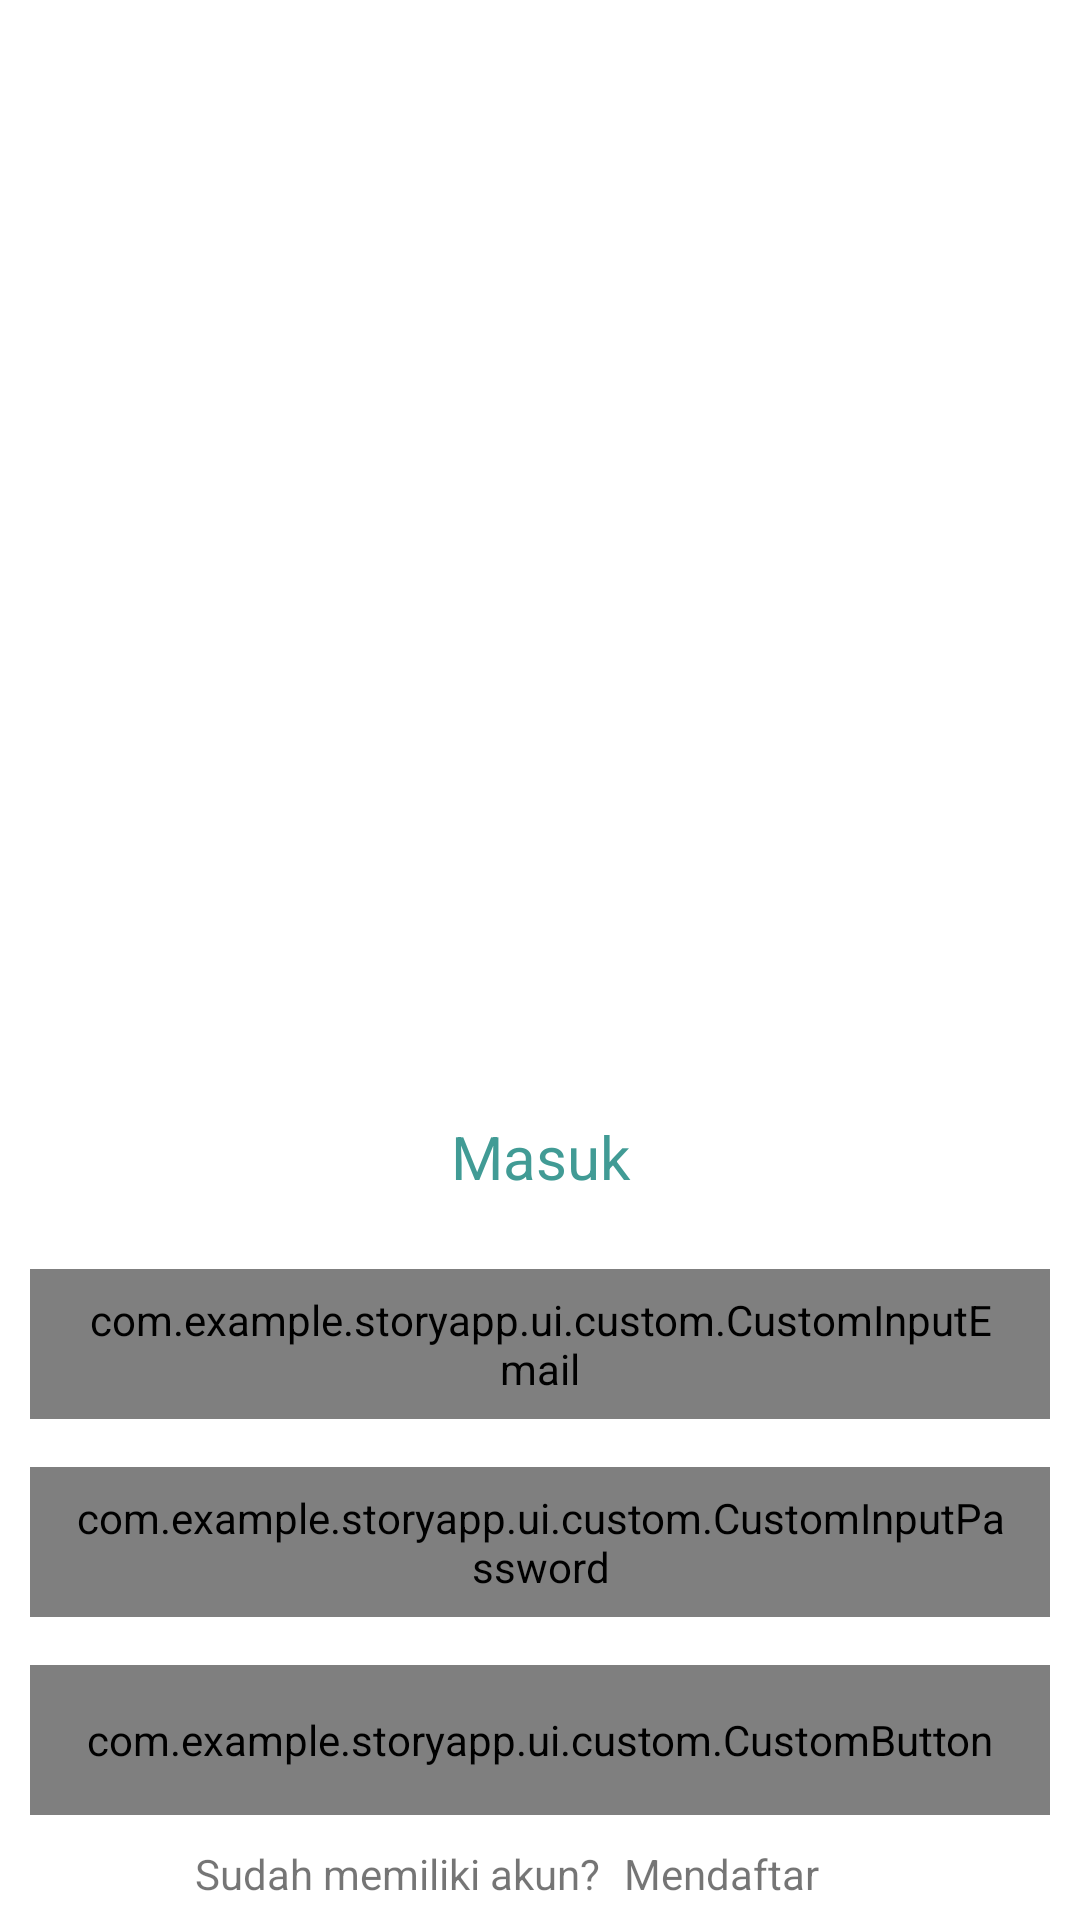

Reconstruct the res/layout file that produces this screen, plus the resources it refers to.
<!-- AndroidManifest.xml: application theme Theme.StoryApp -->
<!-- res/layout/fragment_login.xml -->
<?xml version="1.0" encoding="utf-8"?>
<androidx.constraintlayout.widget.ConstraintLayout xmlns:android="http://schemas.android.com/apk/res/android"
    xmlns:app="http://schemas.android.com/apk/res-auto"
    xmlns:tools="http://schemas.android.com/tools"
    android:layout_width="match_parent"
    android:layout_height="match_parent"
    android:layout_marginHorizontal="16dp"
    tools:context=".ui.fragments.LoginFragment">

    <ImageView
        android:id="@+id/login_image"
        style="@style/AuthImages"
        android:src="@drawable/digital_lifestyle"
        app:layout_constraintEnd_toEndOf="parent"
        app:layout_constraintStart_toStartOf="parent"
        app:layout_constraintTop_toTopOf="parent"
        android:contentDescription="@string/auth_animation" />

    <TextView
        android:id="@+id/login_header"
        style="@style/AuthHeader"
        android:text="@string/login_header"
        app:layout_constraintEnd_toEndOf="parent"
        app:layout_constraintStart_toStartOf="parent"
        app:layout_constraintTop_toBottomOf="@id/login_image" />

    <com.example.storyapp.ui.custom.CustomInputEmail
        android:id="@+id/ed_login_email"
        style="@style/StandardInput"
        android:layout_marginHorizontal="4dp"
        android:layout_marginTop="24dp"
        android:drawableStart="@drawable/baseline_email_24"
        android:hint="@string/hint_email"
        android:importantForAutofill="no"
        android:inputType="textEmailAddress"
        android:paddingHorizontal="15dp"
        app:layout_constraintEnd_toEndOf="parent"
        app:layout_constraintStart_toStartOf="parent"
        app:layout_constraintTop_toBottomOf="@+id/login_header" />

    <TextView
        android:id="@+id/error_email"
        style="@style/Error"
        android:layout_width="wrap_content"
        android:layout_height="wrap_content"
        android:layout_marginStart="16dp"
        android:visibility="gone"
        android:layout_marginTop="4dp"
        android:text="@string/error_email"
        app:layout_constraintStart_toStartOf="@+id/ed_login_email"
        app:layout_constraintTop_toBottomOf="@+id/ed_login_email" />

    <com.example.storyapp.ui.custom.CustomInputPassword
        android:id="@+id/ed_login_password"
        style="@style/StandardInput"
        android:inputType="textPassword"
        android:layout_marginHorizontal="4dp"
        android:layout_marginTop="16dp"
        android:drawableStart="@drawable/baseline_lock_24"
        android:importantForAutofill="no"
        android:paddingHorizontal="15dp"
        android:hint="@string/hint_password"
        app:layout_constraintEnd_toEndOf="parent"
        app:layout_constraintStart_toStartOf="parent"
        app:layout_constraintTop_toBottomOf="@+id/error_email" />

    <TextView
        android:id="@+id/error_pass"
        style="@style/Error"
        android:layout_width="wrap_content"
        android:layout_height="wrap_content"
        android:layout_marginStart="16dp"
        android:visibility="gone"
        android:layout_marginTop="4dp"
        android:text="@string/error_pass"
        app:layout_constraintStart_toStartOf="@+id/ed_login_password"
        app:layout_constraintTop_toBottomOf="@+id/ed_login_password"
        />

    <com.example.storyapp.ui.custom.CustomButton
        android:id="@+id/btn_login"
        style="@style/StandardButton"
        android:text="@string/login_header"
        app:layout_constraintEnd_toEndOf="parent"
        app:layout_constraintStart_toStartOf="parent"
        app:layout_constraintTop_toBottomOf="@+id/error_pass" />

    <include
        android:id="@+id/include_loading"
        layout="@layout/include_loading_screen"/>

    <include
        android:id="@+id/include_intent_register"
        layout="@layout/include_register_intent"/>



</androidx.constraintlayout.widget.ConstraintLayout>
<!-- res/layout/include_loading_screen.xml (included above) -->
<?xml version="1.0" encoding="utf-8"?>
<LinearLayout xmlns:android="http://schemas.android.com/apk/res/android"
    android:layout_width="match_parent"
    android:layout_height="match_parent"
    android:gravity="center">

    <ProgressBar
        android:id="@+id/progressBar"
        style="?android:attr/progressBarStyle"
        android:visibility="gone"
        android:layout_width="wrap_content"
        android:layout_height="wrap_content" />
</LinearLayout>
<!-- res/layout/include_register_intent.xml (included above) -->
<?xml version="1.0" encoding="utf-8"?>
<androidx.constraintlayout.widget.ConstraintLayout xmlns:android="http://schemas.android.com/apk/res/android"
    xmlns:app="http://schemas.android.com/apk/res-auto"
    xmlns:tools="http://schemas.android.com/tools"
    android:layout_width="match_parent"
    android:layout_height="wrap_content">

    <androidx.constraintlayout.widget.Guideline
        android:id="@+id/guideline2"
        android:layout_width="wrap_content"
        android:layout_height="wrap_content"
        android:orientation="vertical"
        app:layout_constraintGuide_end="160dp" />

    <TextView
        android:id="@+id/textView"
        android:layout_width="wrap_content"
        android:layout_height="wrap_content"
        android:text="@string/login_quest"
        app:layout_constraintEnd_toStartOf="@+id/guideline2"
        app:layout_constraintTop_toTopOf="@+id/guideline" />

    <TextView
        android:id="@+id/registerIntent"
        android:layout_width="wrap_content"
        android:layout_height="wrap_content"
        android:layout_marginStart="8dp"
        android:gravity="center"
        android:text="@string/register_header"
        app:layout_constraintStart_toStartOf="@+id/guideline2"
        app:layout_constraintTop_toTopOf="@+id/guideline" />

    <androidx.constraintlayout.widget.Guideline
        android:id="@+id/guideline"
        android:layout_width="wrap_content"
        android:layout_height="wrap_content"
        android:orientation="horizontal"
        app:layout_constraintGuide_begin="615dp" />

</androidx.constraintlayout.widget.ConstraintLayout>
<!-- resources referenced by this layout -->
<resources>
  <!-- drawable baseline_email_24 (drawable) -->
  <vector android:height="24dp" android:tint="@color/teal_500"
      android:viewportHeight="24" android:viewportWidth="24"
      android:width="24dp" xmlns:android="http://schemas.android.com/apk/res/android">
      <path android:fillColor="@android:color/white" android:pathData="M20,4L4,4c-1.1,0 -1.99,0.9 -1.99,2L2,18c0,1.1 0.9,2 2,2h16c1.1,0 2,-0.9 2,-2L22,6c0,-1.1 -0.9,-2 -2,-2zM20,8l-8,5 -8,-5L4,6l8,5 8,-5v2z"/>
  </vector>
  <string name="auth_animation">Animasi Auth</string>
  <string name="error_email">Format email tidak valid</string>
  <string name="error_pass">Password anda harus lebih dari 8 karakter</string>
  <string name="hint_email">Email</string>
  <string name="hint_password">Password</string>
  <string name="login_header">Masuk</string>
  <string name="login_quest">Sudah memiliki akun?</string>
  <string name="register_header">Mendaftar</string>
  <style name="AuthHeader">
          <item name="android:layout_width">match_parent</item>
          <item name="android:layout_height">wrap_content</item>
          <item name="android:textAlignment">center</item>
          <item name="android:textSize">20sp</item>
          <item name="android:layout_marginTop">32sp</item>
          <item name="android:textColor">@color/teal_500</item>
      </style>
  <style name="AuthImages">
          <item name="android:layout_width">250dp</item>
          <item name="android:layout_height">250dp</item>
          <item name="android:layout_marginTop">90dp</item>
      </style>
  <style name="Error">
          <item name="android:gravity">center</item>
          <item name="android:drawablePadding">8dp</item>
          <item name="android:textColor">@color/design_default_color_error</item>
          <item name="android:drawableStart">@drawable/baseline_error_24</item>
          <item name="android:textSize">12sp</item>
      </style>
  <style name="StandardButton">
          <item name="android:layout_width">340dp</item>
          <item name="android:layout_height">50dp</item>
          <item name="android:textSize">20sp</item>
          <item name="android:layout_marginTop">16dp</item>
      </style>
  <style name="StandardInput">
          <item name="android:layout_width">340dp</item>
          <item name="android:layout_height">50dp</item>
          <item name="android:textSize">16sp</item>
          <item name="android:background">@drawable/custom_input_rounded</item>
          <item name="android:drawablePadding">12dp</item>
      </style>
  <style name="Theme.StoryApp" parent="Base.Theme.StoryApp" />
  <color name="teal_500">#419B95</color>
  <!-- drawable baseline_error_24 (drawable) -->
  <vector android:height="16dp" android:tint="@color/design_default_color_error"
      android:viewportHeight="24" android:viewportWidth="24"
      android:width="16dp" xmlns:android="http://schemas.android.com/apk/res/android">
      <path android:fillColor="@android:color/white" android:pathData="M12,2C6.48,2 2,6.48 2,12s4.48,10 10,10 10,-4.48 10,-10S17.52,2 12,2zM13,17h-2v-2h2v2zM13,13h-2L11,7h2v6z"/>
  </vector>
  <style name="Base.Theme.StoryApp" parent="Theme.MaterialComponents.DayNight.DarkActionBar">
          <item name="colorPrimary">@color/teal_500</item>
          <item name="colorPrimaryVariant">@color/teal_700</item>
          <item name="colorOnPrimary">@color/white</item>
          
          <item name="colorSecondary">@color/teal_200</item>
          <item name="colorSecondaryVariant">@color/teal_700</item>
          <item name="colorOnSecondary">@color/white</item>
          
          <item name="android:statusBarColor">?attr/colorPrimaryVariant</item>
      </style>
  <color name="gray">#BBBBBB</color>
  <color name="teal_700">#FF018786</color>
  <color name="white">#FFFFFFFF</color>
  <color name="teal_200">#FF03DAC5</color>
</resources>
